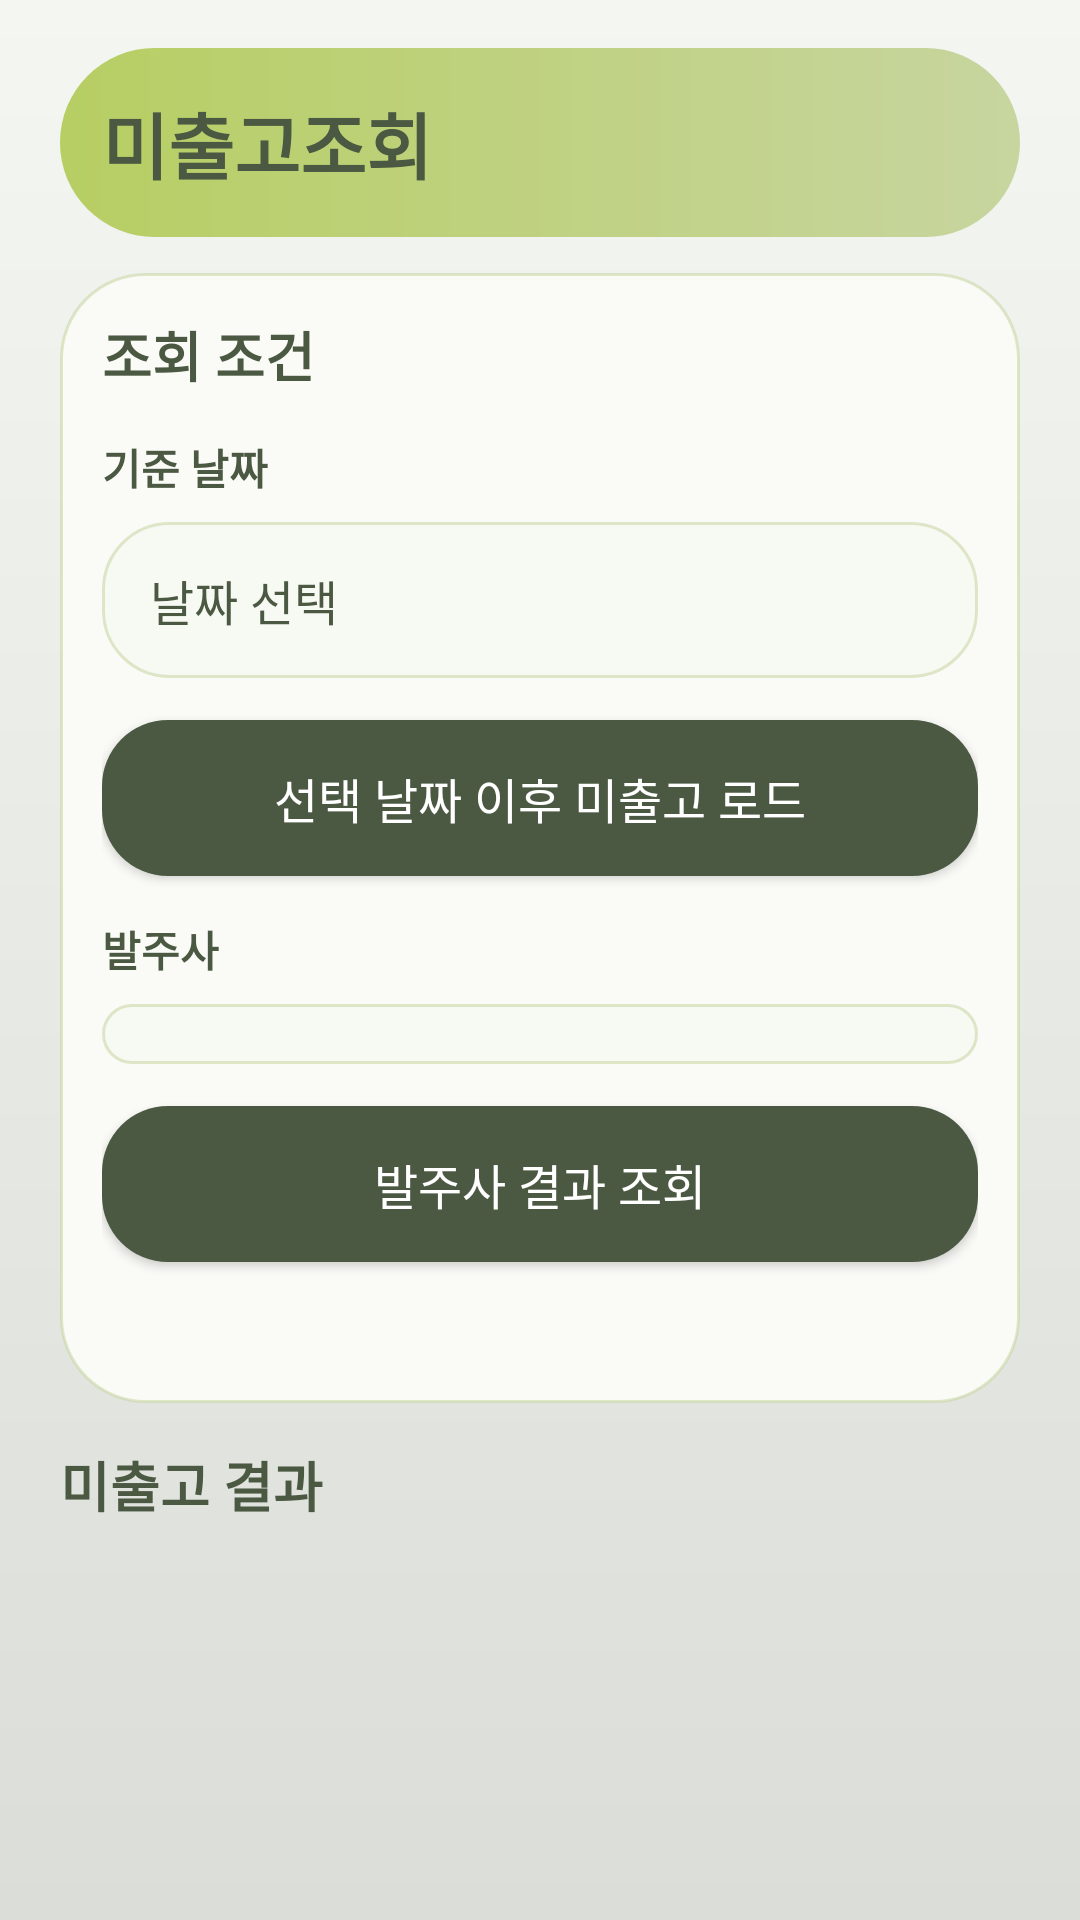

Produce the Android XML layout that renders to this screen, including the resource entries it uses.
<!-- AndroidManifest.xml: application theme Theme.InventoryManager -->
<!-- res/layout/activity_unshipped.xml -->
<?xml version="1.0" encoding="utf-8"?>
<LinearLayout xmlns:android="http://schemas.android.com/apk/res/android"
    android:layout_width="match_parent"
    android:layout_height="match_parent"
    android:background="@drawable/bg_screen"
    android:orientation="vertical"
    android:paddingLeft="20dp"
    android:paddingTop="16dp"
    android:paddingRight="20dp"
    android:paddingBottom="16dp">

    <LinearLayout
        android:layout_width="match_parent"
        android:layout_height="wrap_content"
        android:background="@drawable/bg_card_tinted"
        android:orientation="vertical"
        android:padding="14dp">

        <TextView
            android:layout_width="wrap_content"
            android:layout_height="wrap_content"
            android:text="@string/unshipped_title"
            android:textColor="?attr/paletteTextPrimary"
            android:textSize="24sp"
            android:textStyle="bold" />

        <TextView
            android:layout_width="match_parent"
            android:layout_height="wrap_content"
            android:text="@string/unshipped_subtitle"
            android:textColor="?attr/paletteTextSecondary"
            android:textSize="15sp"
            android:visibility="gone" />

        <TextView
            android:id="@+id/query_summary"
            android:layout_width="wrap_content"
            android:layout_height="wrap_content"
            android:layout_marginTop="12dp"
            android:visibility="gone"
            android:background="@drawable/bg_status_chip"
            android:paddingLeft="14dp"
            android:paddingTop="10dp"
            android:paddingRight="14dp"
            android:paddingBottom="10dp"
            android:textColor="?attr/paletteTextPrimary"
            android:textSize="13sp" />

    </LinearLayout>

    <LinearLayout
        android:id="@+id/filters_card"
        android:layout_width="match_parent"
        android:layout_height="wrap_content"
        android:layout_marginTop="12dp"
        android:background="@drawable/bg_card_primary"
        android:orientation="vertical"
        android:padding="14dp">

        <TextView
            android:layout_width="wrap_content"
            android:layout_height="wrap_content"
            android:text="@string/unshipped_filter_title"
            android:textColor="?attr/paletteTextPrimary"
            android:textSize="18sp"
            android:textStyle="bold" />

        <TextView
            android:layout_width="wrap_content"
            android:layout_height="wrap_content"
            android:layout_marginTop="14dp"
            android:text="@string/unshipped_date_label"
            android:textColor="?attr/paletteTextPrimary"
            android:textSize="14sp"
            android:textStyle="bold" />

        <Button
            android:id="@+id/selected_date_button"
            android:layout_width="match_parent"
            android:layout_height="52dp"
            android:layout_marginTop="8dp"
            android:background="@drawable/bg_input"
            android:gravity="start|center_vertical"
            android:paddingLeft="16dp"
            android:paddingRight="16dp"
            android:text="@string/unshipped_date_button"
            android:textAllCaps="false"
            android:textColor="?attr/paletteTextPrimary"
            android:textSize="16sp" />

        <Button
            android:id="@+id/load_today_button"
            android:layout_width="match_parent"
            android:layout_height="52dp"
            android:layout_marginTop="14dp"
            android:background="@drawable/bg_button_primary"
            android:text="@string/unshipped_load_today_button"
            android:textAllCaps="false"
            android:textColor="@android:color/white"
            android:textSize="16sp" />

        <TextView
            android:layout_width="wrap_content"
            android:layout_height="wrap_content"
            android:layout_marginTop="14dp"
            android:text="@string/unshipped_vendor_label"
            android:textColor="?attr/paletteTextPrimary"
            android:textSize="14sp"
            android:textStyle="bold" />

        <Spinner
            android:id="@+id/vendor_spinner"
            android:layout_width="match_parent"
            android:layout_height="wrap_content"
            android:layout_marginTop="8dp"
            android:background="@drawable/bg_input"
            android:paddingLeft="16dp"
            android:paddingTop="10dp"
            android:paddingRight="16dp"
            android:paddingBottom="10dp"
            android:spinnerMode="dropdown" />

        <Button
            android:id="@+id/query_button"
            android:layout_width="match_parent"
            android:layout_height="52dp"
            android:layout_marginTop="14dp"
            android:background="@drawable/bg_button_primary"
            android:text="@string/unshipped_query_button"
            android:textAllCaps="false"
            android:textColor="@android:color/white"
            android:textSize="16sp" />

        <LinearLayout
            android:layout_width="match_parent"
            android:layout_height="wrap_content"
            android:layout_marginTop="14dp"
            android:gravity="center_vertical"
            android:orientation="horizontal">

            <ProgressBar
                android:id="@+id/progress_bar"
                style="?android:attr/progressBarStyleSmall"
                android:layout_width="wrap_content"
                android:layout_height="wrap_content"
                android:indeterminateTint="?attr/colorAccent"
                android:visibility="gone" />

            <TextView
                android:id="@+id/status_text"
                android:layout_width="match_parent"
                android:layout_height="wrap_content"
                android:layout_marginLeft="10dp"
                android:textColor="?attr/paletteTextSecondary"
                android:textSize="14sp" />

        </LinearLayout>

    </LinearLayout>

    <TextView
        android:id="@+id/results_title"
        android:layout_width="wrap_content"
        android:layout_height="wrap_content"
        android:layout_marginTop="14dp"
        android:text="@string/unshipped_results_title"
        android:textColor="?attr/paletteTextPrimary"
        android:textSize="18sp"
        android:textStyle="bold" />

    <FrameLayout
        android:layout_width="match_parent"
        android:layout_height="0dp"
        android:layout_marginTop="10dp"
        android:layout_weight="1">

        <ListView
            android:id="@+id/results_list"
            android:layout_width="match_parent"
            android:layout_height="match_parent"
            android:clipToPadding="false"
            android:divider="@android:color/transparent"
            android:dividerHeight="12dp"
            android:paddingBottom="8dp" />

        <TextView
            android:id="@+id/empty_view"
            android:layout_width="match_parent"
            android:layout_height="wrap_content"
            android:layout_gravity="center"
            android:background="@drawable/bg_card_primary"
            android:gravity="center"
            android:padding="24dp"
            android:text="@string/unshipped_date_button"
            android:textColor="?attr/paletteTextSecondary"
            android:textSize="15sp"
            android:visibility="gone" />

    </FrameLayout>

</LinearLayout>
<!-- resources referenced by this layout -->
<resources>
  <!-- drawable bg_button_primary (drawable) -->
  <?xml version="1.0" encoding="utf-8"?>
  <shape xmlns:android="http://schemas.android.com/apk/res/android" android:shape="rectangle">
      <solid android:color="?attr/paletteButtonPrimary" />
      <corners android:radius="22dp" />
  </shape>
  <!-- drawable bg_card_primary (drawable) -->
  <?xml version="1.0" encoding="utf-8"?>
  <shape xmlns:android="http://schemas.android.com/apk/res/android" android:shape="rectangle">
      <solid android:color="?attr/paletteCardPrimary" />
      <stroke
          android:width="1dp"
          android:color="?attr/paletteCardStroke" />
      <corners android:radius="28dp" />
  </shape>
  <!-- drawable bg_card_tinted (drawable) -->
  <?xml version="1.0" encoding="utf-8"?>
  <shape xmlns:android="http://schemas.android.com/apk/res/android" android:shape="rectangle">
      <gradient
          android:angle="0"
          android:endColor="?attr/paletteCardTintEnd"
          android:startColor="?attr/paletteCardTintStart" />
      <corners android:radius="32dp" />
  </shape>
  <!-- drawable bg_input (drawable) -->
  <?xml version="1.0" encoding="utf-8"?>
  <shape xmlns:android="http://schemas.android.com/apk/res/android" android:shape="rectangle">
      <solid android:color="?attr/paletteInputSurface" />
      <stroke
          android:width="1dp"
          android:color="?attr/paletteCardStroke" />
      <corners android:radius="22dp" />
  </shape>
  <!-- drawable bg_screen (drawable) -->
  <?xml version="1.0" encoding="utf-8"?>
  <shape xmlns:android="http://schemas.android.com/apk/res/android" android:shape="rectangle">
      <gradient
          android:angle="270"
          android:endColor="?attr/paletteScreenEnd"
          android:startColor="?attr/paletteScreenStart" />
  </shape>
  <!-- drawable bg_status_chip (drawable) -->
  <?xml version="1.0" encoding="utf-8"?>
  <shape xmlns:android="http://schemas.android.com/apk/res/android" android:shape="rectangle">
      <solid android:color="@color/chip_surface" />
      <corners android:radius="16dp" />
  </shape>
  <string name="unshipped_date_button">날짜 선택</string>
  <string name="unshipped_date_label">기준 날짜</string>
  <string name="unshipped_filter_title">조회 조건</string>
  <string name="unshipped_load_today_button">선택 날짜 이후 미출고 로드</string>
  <string name="unshipped_query_button">발주사 결과 조회</string>
  <string name="unshipped_results_title">미출고 결과</string>
  <string name="unshipped_subtitle">선택한 날짜 구분행을 찾아 해당 구간의 발주사별 미출고 정보와 결과를 확인한 뒤 판매자 피드백을 저장합니다.</string>
  <string name="unshipped_title">미출고조회</string>
  <string name="unshipped_vendor_label">발주사</string>
  <style name="Theme.InventoryManager" parent="Theme.InventoryManager.Palette1" />
  <color name="chip_surface">#EAF0D8</color>
  <style name="Theme.InventoryManager.Base" parent="Theme.AppCompat.DayNight.NoActionBar">
          <item name="colorAccent">#8FB339</item>
          <item name="colorControlActivated">#8FB339</item>
      </style>
</resources>
